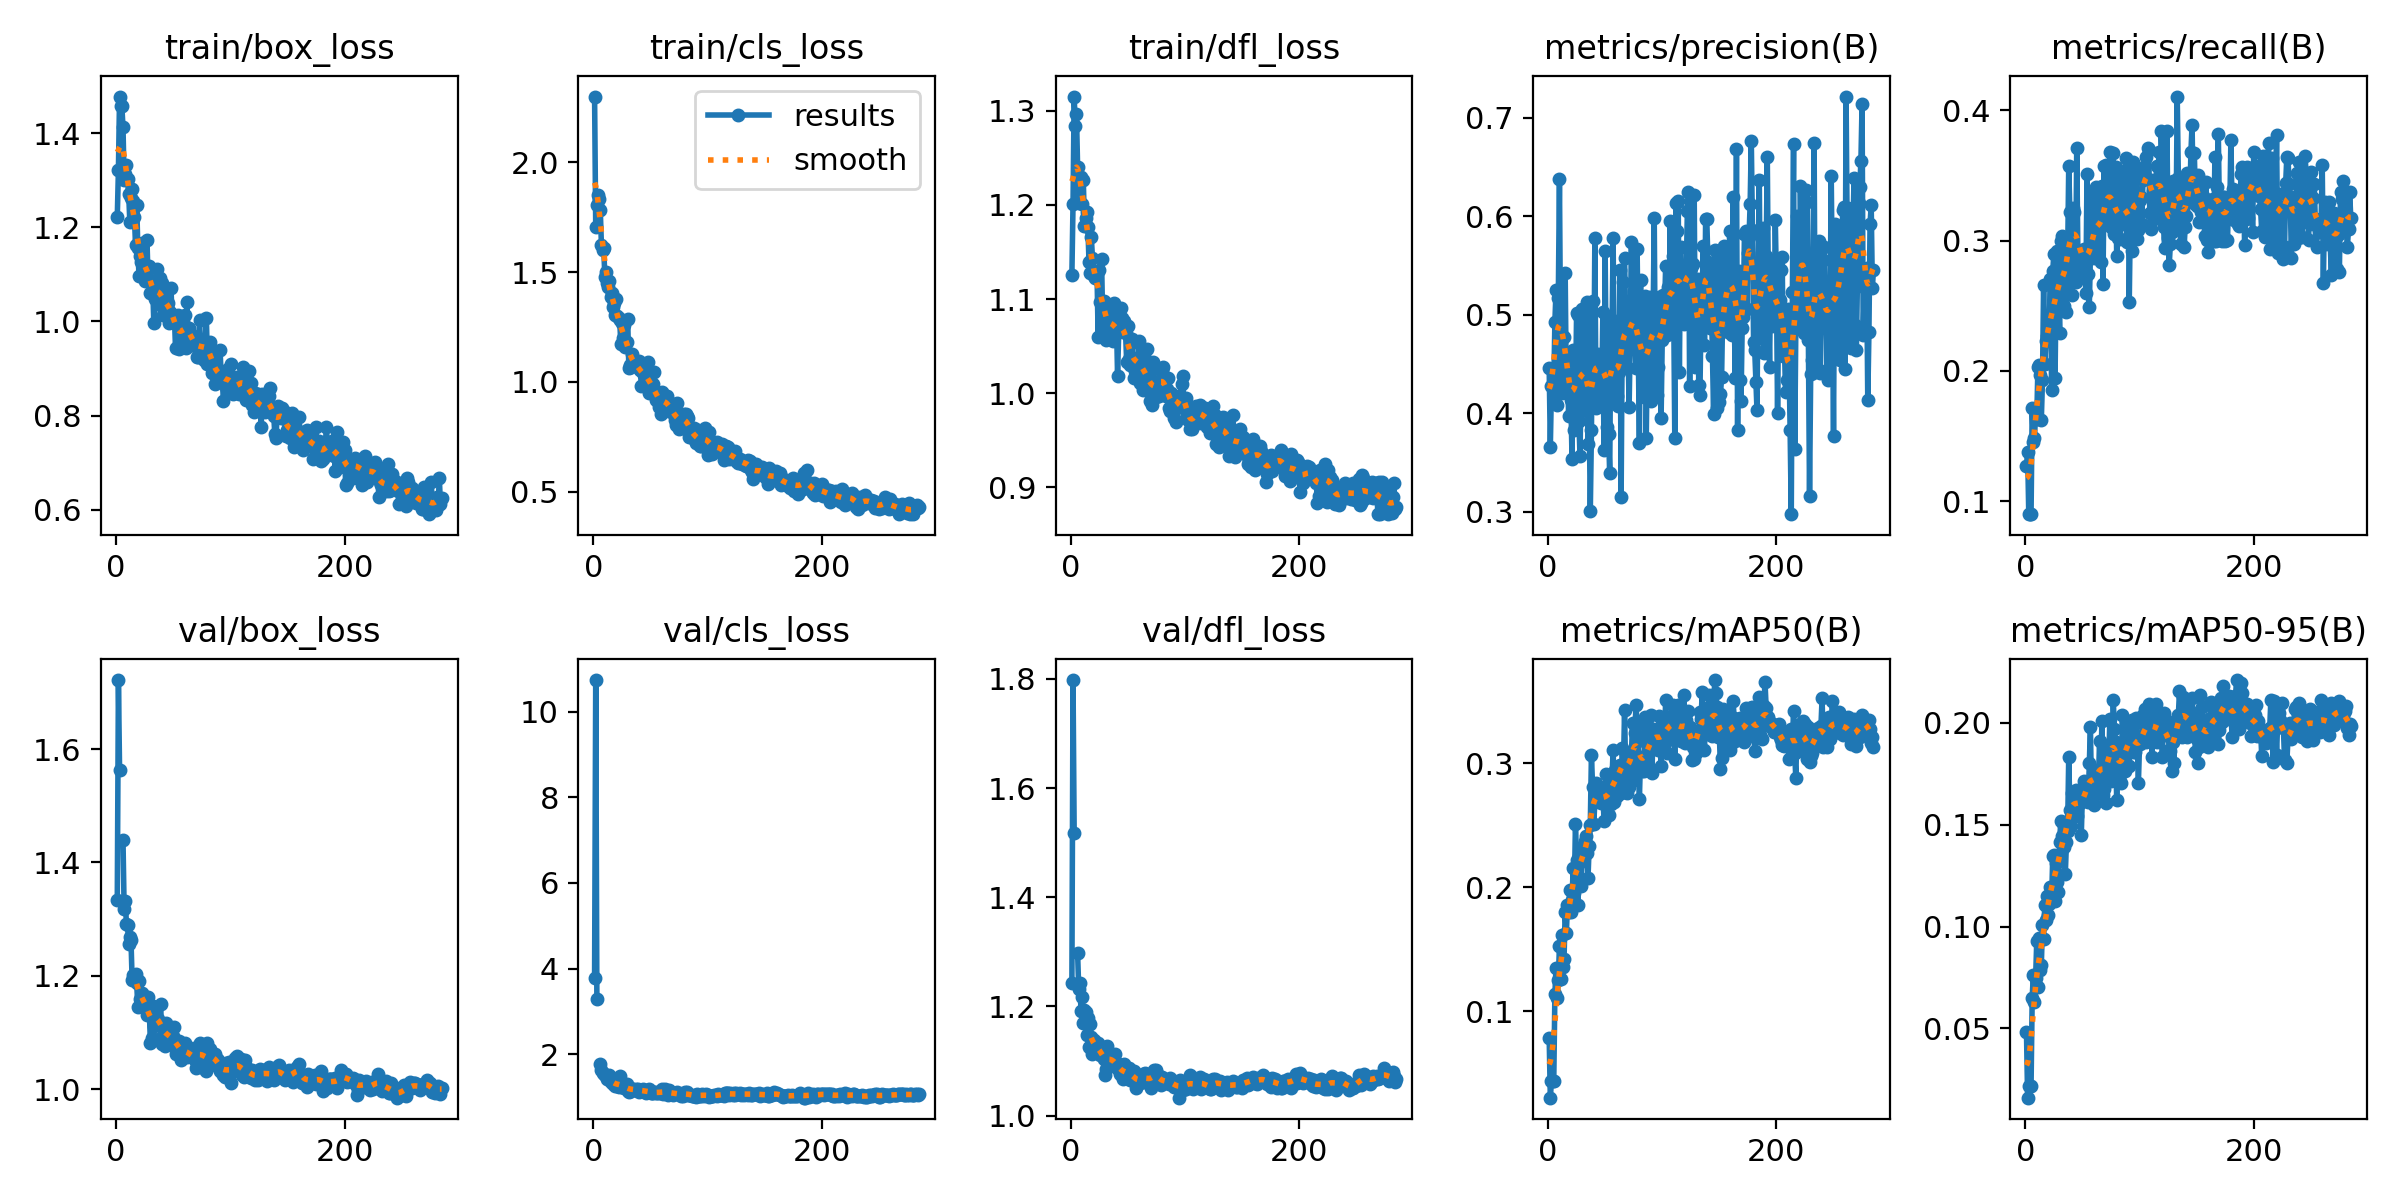

The file beside this chart, header and first rows:
epoch, train/box_loss, train/cls_loss, train/dfl_loss, metrics/precision(B), metrics/recall(B), metrics/mAP50(B), metrics/mAP50-95(B), val/box_loss, val/cls_loss, val/dfl_loss, lr/pg0, lr/pg1, lr/pg2
1, 1.223, 2.299, 1.126, 0.4464, 0.1268, 0.07828, 0.04807, 1.334, 3.774, 1.242, 0.0002346, 0.0002346, 0.0002346
2, 1.323, 1.705, 1.201, 0.3659, 0.138, 0.03022, 0.01599, 1.722, 10.74, 1.798, 0.0004707, 0.0004707, 0.0004707
3, 1.478, 1.805, 1.315, 0.4282, 0.08995, 0.04355, 0.02171, 1.563, 3.297, 1.517, 0.0007063, 0.0007063, 0.0007063
4, 1.459, 1.85, 1.283, 0.4282, 0.08995, 0.04355, 0.02171, nan, nan, nan, 0.0007083, 0.0007083, 0.0007083
5, 1.457, 1.83, 1.296, 0.4282, 0.08995, 0.04355, 0.02171, nan, nan, nan, 0.0007068, 0.0007068, 0.0007068
6, 1.413, 1.781, 1.24, 0.4926, 0.1714, 0.1137, 0.06513, 1.44, 1.764, 1.299, 0.0007054, 0.0007054, 0.0007054
7, 1.301, 1.621, 1.202, 0.5249, 0.1457, 0.1351, 0.07633, 1.318, 1.638, 1.232, 0.000704, 0.000704, 0.000704
8, 1.313, 1.601, 1.228, 0.4088, 0.1485, 0.1109, 0.06297, 1.333, 1.562, 1.242, 0.0007026, 0.0007026, 0.0007026
9, 1.333, 1.611, 1.229, 0.5172, 0.1671, 0.1249, 0.07476, 1.292, 1.544, 1.192, 0.0007011, 0.0007011, 0.0007011
10, 1.302, 1.478, 1.201, 0.6377, 0.1628, 0.1528, 0.09286, 1.289, 1.504, 1.217, 0.0006997, 0.0006997, 0.0006997
11, 1.271, 1.501, 1.226, 0.4632, 0.2027, 0.1261, 0.07049, 1.256, 1.507, 1.17, 0.0006983, 0.0006983, 0.0006983
12, 1.211, 1.448, 1.177, 0.4211, 0.2045, 0.1612, 0.09436, 1.268, 1.428, 1.194, 0.0006969, 0.0006969, 0.0006969
13, 1.263, 1.433, 1.186, 0.4632, 0.1971, 0.1354, 0.07852, 1.263, 1.425, 1.19, 0.0006954, 0.0006954, 0.0006954
14, 1.281, 1.458, 1.193, 0.4774, 0.1626, 0.1418, 0.08112, 1.193, 1.514, 1.147, 0.0006941, 0.0006941, 0.0006941
15, 1.256, 1.385, 1.177, 0.5424, 0.1931, 0.1801, 0.1008, 1.201, 1.359, 1.179, 0.0006926, 0.0006926, 0.0006926
16, 1.221, 1.403, 1.139, 0.4244, 0.266, 0.1628, 0.09412, 1.194, 1.367, 1.125, 0.0006911, 0.0006911, 0.0006911
17, 1.162, 1.341, 1.127, 0.4582, 0.2049, 0.1854, 0.1106, 1.203, 1.302, 1.167, 0.0006896, 0.0006896, 0.0006896
18, 1.248, 1.36, 1.166, 0.3975, 0.2232, 0.1798, 0.1033, 1.187, 1.333, 1.144, 0.0006882, 0.0006882, 0.0006882
19, 1.157, 1.303, 1.144, 0.4374, 0.2267, 0.1974, 0.1151, 1.144, 1.242, 1.113, 0.0006867, 0.0006867, 0.0006867
20, 1.097, 1.376, 1.124, 0.4137, 0.2249, 0.1802, 0.1055, 1.191, 1.31, 1.139, 0.0006853, 0.0006853, 0.0006853
21, 1.139, 1.299, 1.123, 0.3541, 0.239, 0.1899, 0.111, 1.16, 1.243, 1.121, 0.0006839, 0.0006839, 0.0006839
22, 1.127, 1.29, 1.128, 0.4646, 0.2705, 0.2151, 0.1193, 1.153, 1.219, 1.123, 0.0006824, 0.0006824, 0.0006824
23, 1.167, 1.28, 1.128, 0.3827, 0.185, 0.1952, 0.1127, 1.169, 1.495, 1.131, 0.000681, 0.000681, 0.000681
24, 1.104, 1.172, 1.059, 0.4103, 0.2768, 0.2512, 0.1344, 1.151, 1.27, 1.132, 0.0006795, 0.0006795, 0.0006795
25, 1.087, 1.27, 1.13, 0.5013, 0.2899, 0.2218, 0.1353, 1.162, 1.232, 1.124, 0.0006781, 0.0006781, 0.0006781
26, 1.101, 1.198, 1.097, 0.5002, 0.1942, 0.1853, 0.1127, 1.152, 1.239, 1.111, 0.0006768, 0.0006768, 0.0006768
27, 1.174, 1.259, 1.142, 0.392, 0.2686, 0.2254, 0.1313, 1.13, 1.209, 1.111, 0.0006753, 0.0006753, 0.0006753
28, 1.086, 1.159, 1.073, 0.357, 0.292, 0.2199, 0.1219, 1.163, 1.223, 1.124, 0.0006739, 0.0006739, 0.0006739
29, 1.119, 1.183, 1.098, 0.4395, 0.2612, 0.2011, 0.117, 1.141, 1.305, 1.104, 0.0006726, 0.0006726, 0.0006726
30, 1.061, 1.286, 1.095, 0.506, 0.2289, 0.2293, 0.1415, 1.082, 1.138, 1.075, 0.0006712, 0.0006712, 0.0006712
31, 1.086, 1.062, 1.057, 0.4033, 0.2997, 0.2333, 0.1516, 1.091, 1.122, 1.085, 0.0006698, 0.0006698, 0.0006698
32, 1.077, 1.08, 1.064, 0.4299, 0.3035, 0.2372, 0.1444, 1.147, 1.215, 1.128, 0.0006684, 0.0006684, 0.0006684
33, 0.9959, 1.067, 1.065, 0.5069, 0.2685, 0.2415, 0.151, 1.111, 1.145, 1.096, 0.0006671, 0.0006671, 0.0006671
34, 1.049, 1.126, 1.078, 0.5129, 0.2497, 0.2277, 0.1391, 1.142, 1.19, 1.113, 0.0006656, 0.0006656, 0.0006656
35, 1.076, 1.1, 1.083, 0.3692, 0.2637, 0.2076, 0.1258, 1.143, 1.186, 1.111, 0.0006642, 0.0006642, 0.0006642
36, 1.112, 1.082, 1.08, 0.4056, 0.2451, 0.2328, 0.1413, 1.116, 1.154, 1.097, 0.0006629, 0.0006629, 0.0006629
37, 1.038, 1.078, 1.056, 0.3004, 0.2844, 0.2497, 0.1469, 1.124, 1.184, 1.097, 0.0006614, 0.0006614, 0.0006614
38, 1.093, 1.085, 1.095, 0.3826, 0.3574, 0.3069, 0.1834, 1.115, 1.152, 1.096, 0.0006601, 0.0006601, 0.0006601
39, 1.043, 1.067, 1.071, 0.5137, 0.3217, 0.2809, 0.1574, 1.151, 1.192, 1.113, 0.0006586, 0.0006586, 0.0006586
40, 1.082, 1.098, 1.081, 0.4115, 0.3029, 0.2505, 0.1496, 1.08, 1.119, 1.09, 0.0006572, 0.0006572, 0.0006572
41, 1.014, 1.053, 1.018, 0.5781, 0.2584, 0.2686, 0.1658, 1.096, 1.141, 1.086, 0.0006558, 0.0006558, 0.0006558
42, 1.02, 0.982, 1.065, 0.4053, 0.3254, 0.2839, 0.1608, 1.107, 1.148, 1.095, 0.0006544, 0.0006544, 0.0006544
43, 1.052, 1.042, 1.077, 0.4132, 0.3216, 0.2734, 0.157, 1.076, 1.19, 1.075, 0.0006529, 0.0006529, 0.0006529
44, 1.068, 1.038, 1.091, 0.4604, 0.2683, 0.2786, 0.1672, 1.116, 1.164, 1.091, 0.0006516, 0.0006516, 0.0006516
45, 1.04, 1.06, 1.08, 0.4347, 0.3709, 0.2735, 0.1541, 1.106, 1.106, 1.08, 0.0006501, 0.0006501, 0.0006501
46, 0.996, 0.9973, 1.065, 0.4464, 0.2899, 0.2681, 0.1647, 1.083, 1.092, 1.068, 0.0006487, 0.0006487, 0.0006487
47, 1.021, 1.044, 1.077, 0.4145, 0.2905, 0.2699, 0.1626, 1.099, 1.135, 1.095, 0.0006474, 0.0006474, 0.0006474
48, 1.072, 1.09, 1.064, 0.5026, 0.277, 0.278, 0.1609, 1.078, 1.111, 1.074, 0.0006459, 0.0006459, 0.0006459
49, 1.011, 0.9492, 1.033, 0.3628, 0.2743, 0.2532, 0.1451, 1.093, 1.179, 1.082, 0.0006445, 0.0006445, 0.0006445
50, 1.009, 0.9677, 1.071, 0.5644, 0.2915, 0.2793, 0.1656, 1.094, 1.088, 1.073, 0.000643, 0.000643, 0.000643
51, 1.012, 0.9537, 1.037, 0.4284, 0.2938, 0.2911, 0.1712, 1.11, 1.095, 1.087, 0.0006417, 0.0006417, 0.0006417
52, 0.9427, 0.9909, 1.03, 0.3866, 0.2827, 0.2736, 0.1642, 1.062, 1.092, 1.065, 0.0006403, 0.0006403, 0.0006403
53, 0.9942, 1.047, 1.053, 0.3789, 0.2601, 0.2581, 0.1629, 1.079, 1.12, 1.081, 0.0006388, 0.0006388, 0.0006388
54, 1.014, 0.9396, 1.058, 0.3393, 0.351, 0.2725, 0.1633, 1.078, 1.113, 1.082, 0.0006374, 0.0006374, 0.0006374
55, 0.9406, 0.918, 1.016, 0.4952, 0.2745, 0.2674, 0.161, 1.085, 1.093, 1.082, 0.0006359, 0.0006359, 0.0006359
56, 0.9647, 0.9226, 1.023, 0.4771, 0.2492, 0.2871, 0.1803, 1.059, 1.084, 1.065, 0.0006347, 0.0006347, 0.0006347
57, 0.9554, 0.8869, 1.037, 0.5783, 0.2894, 0.3106, 0.1979, 1.051, 1.084, 1.051, 0.0006332, 0.0006332, 0.0006332
58, 0.9977, 0.9517, 1.034, 0.4127, 0.2934, 0.2687, 0.1609, 1.068, 1.117, 1.062, 0.0006318, 0.0006318, 0.0006318
59, 0.9919, 0.8561, 1.032, 0.4131, 0.3364, 0.2946, 0.1717, 1.07, 1.099, 1.068, 0.0006303, 0.0006303, 0.0006303
60, 1.013, 0.9555, 1.056, 0.4176, 0.2866, 0.2735, 0.1597, 1.081, 1.187, 1.068, 0.0006289, 0.0006289, 0.0006289
... 225 more rows
